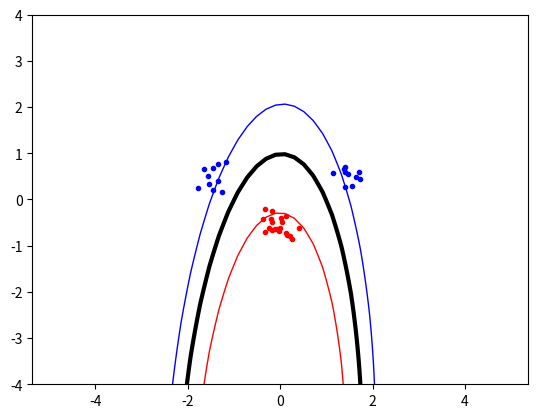

Reproduce this figure in Python.
import numpy,random,math
from scipy.optimize import minimize
import matplotlib.pyplot as plt

# #generate data
numpy.random.seed(100)
classA=numpy.concatenate(
    (numpy.random.randn(10,2)*0.2+[1.5,0.5],
    numpy.random.randn(10,2)*0.2+[-1.5,0.5],  #-0.5?
))
classB=numpy.random.randn(20,2)*0.2 +[0.0,-0.5]

inputs=numpy.concatenate((classA,classB))
targets=numpy.concatenate((numpy.ones(classA.shape[0]),-numpy.ones(classB.shape[0])))

N= inputs.shape[0] # number of samples

permute=list(range(N))
numpy.random.shuffle(permute)
inputs=inputs[permute,:]
targets=targets[permute]

#print(inputs)
#print(targets)

#construct SVM
# N=4
# inputs=[(1,2),(3,4.5),(1,-5),(5,4)]
# targets=[1,1,-1,-1]
def kernel(X,Y,methods):
    if methods=='linear':
        return numpy.dot(X,Y)
    if methods=='p2':
        return (numpy.dot(X,Y)+1)**2
    if methods=='rbf':
        return numpy.exp( numpy.dot((X-Y),(X-Y))/(-2*0.5**2) )

def pre_compute(T,X):
    l=N
    P=numpy.zeros((l,l))
    for i in range(l):
        for j in range(l):
            P[i][j]=T[i]*T[j]*kernel(X[i],X[j],'p2')
    print('call pre_compute')
    return P

P=pre_compute(targets,inputs) #global variance
#print(P)
def objective(A):
    firstpart=0             #not matrix way
    for i in range(N):
        for j in range(N):
            firstpart+=A[i]*A[j]*P[i,j]
    re=0.5*firstpart-numpy.sum(A)
    # print(f'A={A},result={re}')
    # print(re)
    #matrix way
    # re=numpy.dot(A,P)
    # re=numpy.dot(A,re)
    # re*=0.5
    # re-=numpy.sum(A)
    return re

def zerofun(A):
    re =numpy.dot(A,targets)
    return re

def caculate_B(alpha):
    sv=[]
    for index,a in enumerate(alpha):
        if a<0.00001:
            alpha[index]=0
            continue
        if a>0:
            ai=a
            xi=inputs[index]
            ti=targets[index]
            sv.append((ai,xi,ti))

    # print(f'new A={alpha}')
    # print(sv)
    b=0
    ss=sv[0] # choose first support vector as basis
    for i in range(N):
        b+=alpha[i]*targets[i]*kernel(ss[1],inputs[i],'p2')
    b-=ss[2]
    return b,sv


def indicator(x,y):
   re=0
   b,sv=caculate_B(alpha)
   for point in sv:
       re+=point[0]*point[2]*kernel((x,y),point[1],'p2')
   return re-b

#plot----------------
def drawgraph():

    plt.plot([p[0] for p in classA],
            [p[1] for p in classA],
            'b.')
    plt.plot([p[0] for p in classB],
            [p[1] for p in classB],
            'r.')
    plt.axis('equal')

    xgrid=numpy.linspace (-5 , 5)
    ygrid=numpy.linspace (-4 , 4)

    grid=numpy.array ([[indicator(x,y)
                        for x in xgrid]
                        for y in ygrid] )
    plt.contour( xgrid , ygrid , grid ,
    ( -1.0 , 0.0 , 1.0 ) ,
    colors=( 'red' , 'black' , 'blue') ,
    linewidths =(1 , 3 , 1 ))

    plt.show()

def select(alpha):
    sv_alpha=[]
    for index,a in enumerate(alpha):
        if a>0.00001:
            sv_alpha.append(a)
            continue
    return sv_alpha
# main---------------
start=numpy.zeros(N)  # original A value
C=0.2   #slack variables
B=[(0,C) for b in range(N)]
XC={'type':'eq', 'fun':zerofun}

ret= minimize(objective,start,bounds=B,constraints=XC)
alpha=ret['x']
result=ret['success']
print(alpha,result)
sv_alpha=select(alpha)
print(f'sv_aplha={sv_alpha}')

drawgraph()








